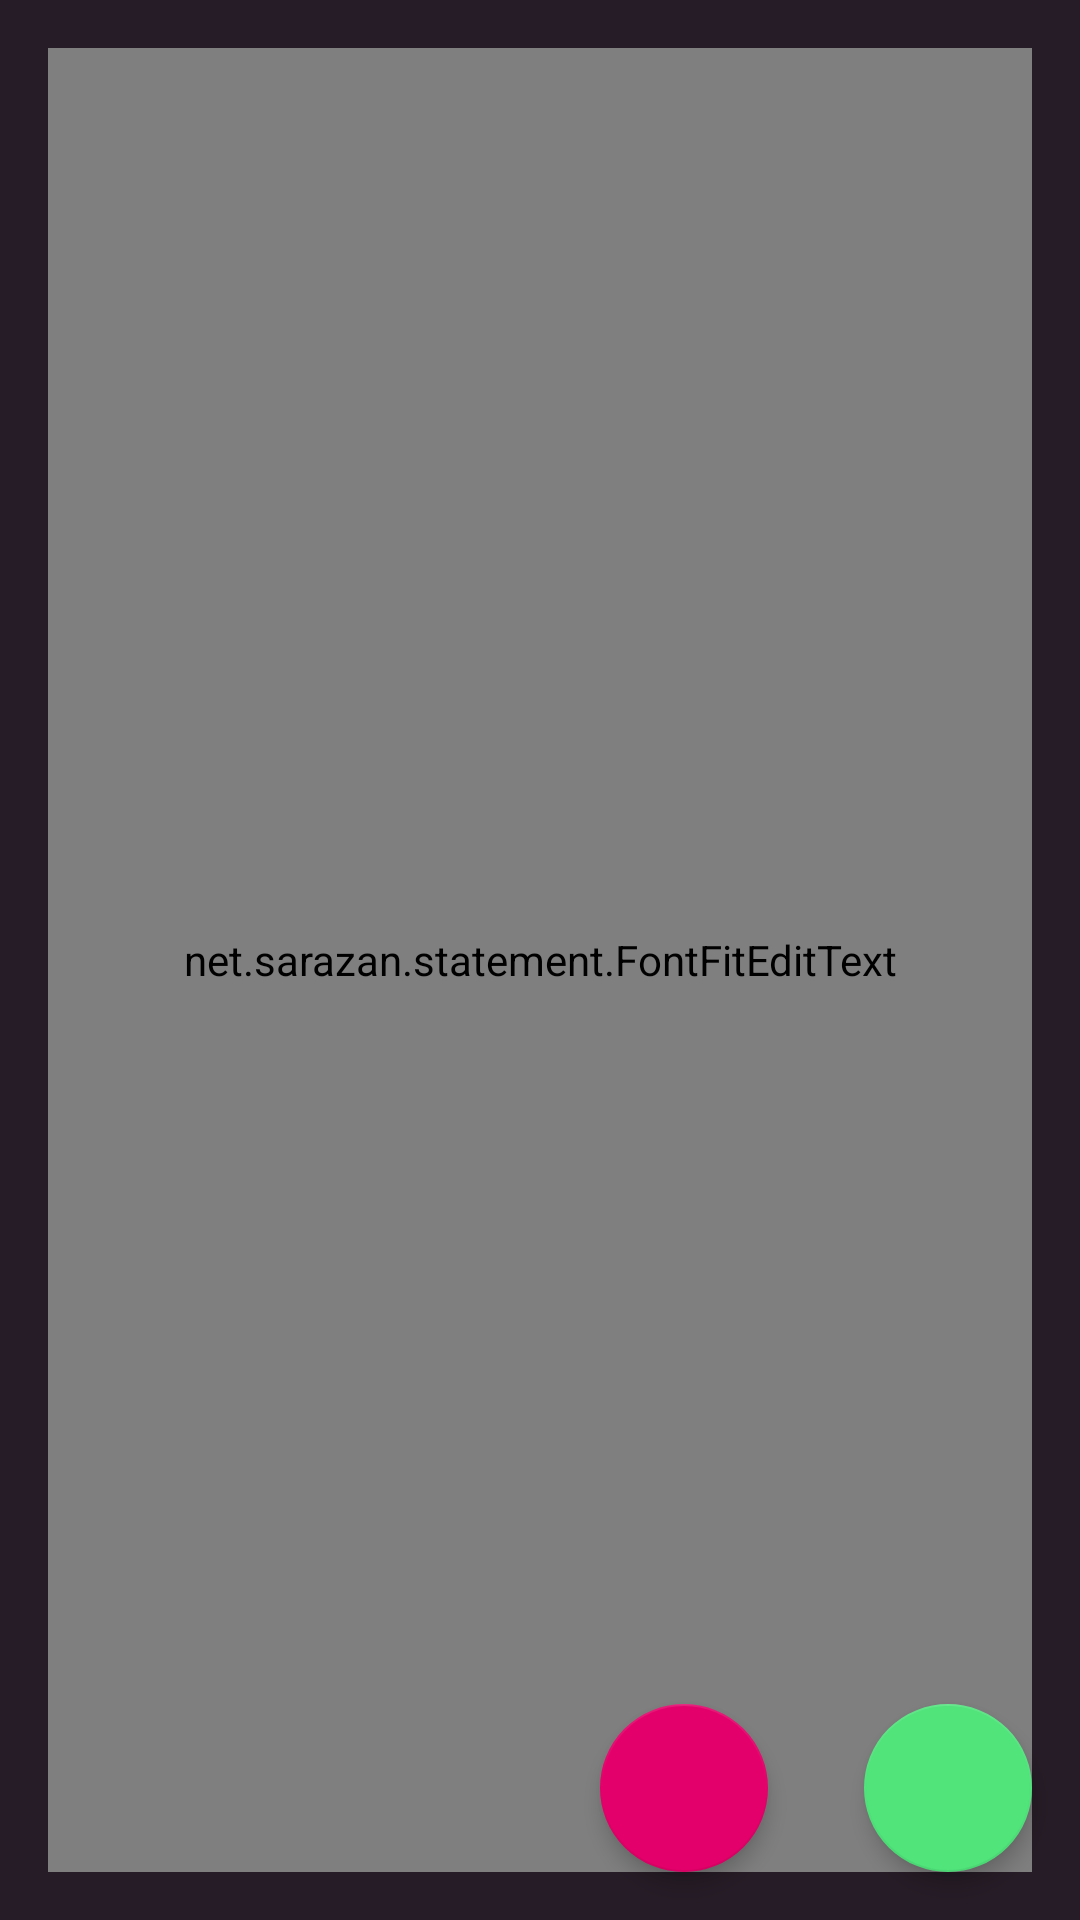

This screen was rendered from an Android layout file. Write that file and the resources it references.
<!-- AndroidManifest.xml: activity theme AppTheme.FullScreen -->
<!-- res/layout/activity_text.xml -->
<?xml version="1.0" encoding="utf-8"?>
<RelativeLayout
    xmlns:android="http://schemas.android.com/apk/res/android"
    xmlns:tools="http://schemas.android.com/tools"
    android:layout_width="match_parent"
    android:layout_height="match_parent"
    android:animateLayoutChanges="true"
    xmlns:app="http://schemas.android.com/apk/res-auto"
    tools:visibility="visible">

    <net.sarazan.statement.FontFitEditText
        android:id="@android:id/edit"
        android:layout_width="match_parent"
        android:layout_height="match_parent"
        android:background="@null"
        android:textSize="72sp"
        android:textColor="@color/white"
        android:gravity="top|left"
        android:layout_margin="@dimen/margin_large"
        android:imeOptions="actionDone"
        android:focusable="true"
        android:singleLine="false"
        android:textColorHint="@color/white_alpha"
        android:hint="Begin typing or tap to edit"/>

    <android.support.design.widget.FloatingActionButton
        android:id="@+id/done"
        android:layout_width="wrap_content"
        android:layout_height="wrap_content"
        android:layout_margin="@dimen/margin_large"
        android:src="@mipmap/ic_done_black"
        app:elevation="@dimen/elevation_normal"
        app:pressedTranslationZ="@dimen/elevation_high"
        android:layout_alignParentBottom="true"
        android:layout_alignParentRight="true"
        app:backgroundTint="@color/app_green"/>

    <android.support.design.widget.FloatingActionButton
        android:id="@+id/delete"
        android:layout_width="wrap_content"
        android:layout_height="wrap_content"
        android:layout_margin="@dimen/margin_large"
        android:src="@mipmap/ic_delete_black"
        app:elevation="@dimen/elevation_normal"
        app:pressedTranslationZ="@dimen/elevation_high"
        android:layout_alignParentBottom="true"
        android:layout_alignWithParentIfMissing="true"
        android:layout_toLeftOf="@+id/done"
        app:backgroundTint="@color/app_pink"/>

</RelativeLayout>
<!-- resources referenced by this layout -->
<resources>
  <color name="app_green">#50E47B</color>
  <color name="app_pink">#e4006a</color>
  <color name="white">#FFF</color>
  <color name="white_alpha">#4FFF</color>
  <dimen name="elevation_high">6sp</dimen>
  <dimen name="elevation_normal">4sp</dimen>
  <dimen name="margin_large">16dp</dimen>
  <style name="AppTheme.FullScreen">
          <item name="windowActionBar">false</item>
          <item name="windowNoTitle">true</item>
          <item name="android:windowFullscreen">true</item>
          <item name="android:windowContentOverlay">@null</item>
      </style>
</resources>
